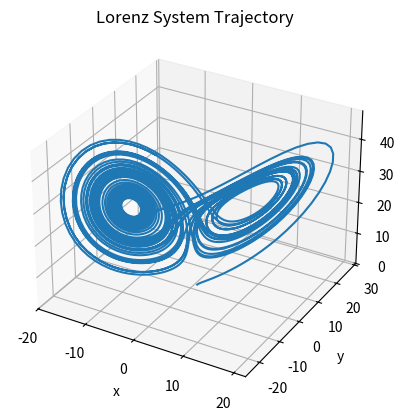
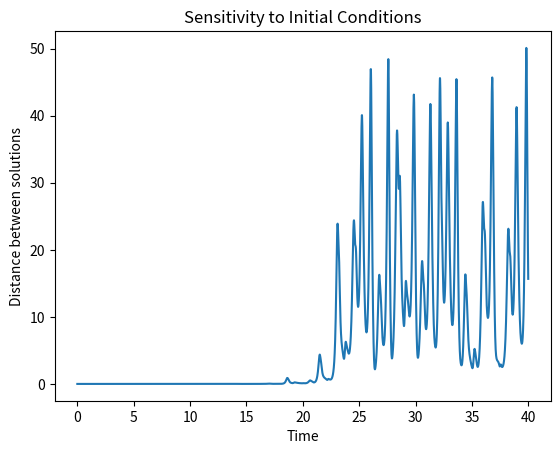

Recreate these plots in Python, in order.
import numpy as np
import matplotlib.pyplot as plt
from scipy.interpolate import interp1d


def lorenz(t, u, sigma=10.0, r=28.0, b=8.0 / 3.0):
    x, y, z = u

    dxdt = sigma * (y - x)
    dydt = r * x - y - x * z
    dzdt = x * y - b * z

    return np.array([dxdt, dydt, dzdt])


def rk4(f, u0, t0, tf, h):
    t_values = np.arange(t0, tf, h)
    t_values = np.append(t_values, tf)
    u_values = np.zeros((len(t_values), len(u0)))

    u_values[0] = u0

    for n in range(len(t_values) - 1):
        t = t_values[n]
        u = u_values[n]
        dt = t_values[n + 1] - t

        k1 = f(t, u)
        k2 = f(t + dt / 2, u + dt * k1 / 2)
        k3 = f(t + dt / 2, u + dt * k2 / 2)
        k4 = f(t + dt, u + dt * k3)

        u_values[n + 1] = u + (dt / 6) * (k1 + 2 * k2 + 2 * k3 + k4)

    return t_values, u_values


def convergence_test():
    u0 = np.array([1.0, 1.0, 1.0])
    t0 = 0.0
    tf = 5.0   
    h_values = [0.02, 0.01, 0.005, 0.0025]
    h_ref = 0.0005

    # reference solution
    t_ref, u_ref = rk4(lorenz, u0, t0, tf, h_ref)

    # interpolate each component
    interp_x = interp1d(t_ref, u_ref[:, 0], kind='cubic')
    interp_y = interp1d(t_ref, u_ref[:, 1], kind='cubic')
    interp_z = interp1d(t_ref, u_ref[:, 2], kind='cubic')

    print("Convergence test (fixed):")
    print()
    print(f"{'h':<12}{'error':<20}")
    print("-" * 32)

    for h in h_values:
        t, u = rk4(lorenz, u0, t0, tf, h)

        # interpolate reference onto this grid
        u_ref_interp = np.zeros_like(u)
        u_ref_interp[:, 0] = interp_x(t)
        u_ref_interp[:, 1] = interp_y(t)
        u_ref_interp[:, 2] = interp_z(t)

        # compute max error over time (better than final-only)
        error = np.max(np.linalg.norm(u - u_ref_interp, axis=1))

        print(f"{h:<12}{error:<20.12e}")


def plot_lorenz_3d():
    u0 = np.array([1.0, 1.0, 1.0])
    t0 = 0.0
    tf = 40.0
    h = 0.01

    _, u = rk4(lorenz, u0, t0, tf, h)

    x = u[:, 0]
    y = u[:, 1]
    z = u[:, 2]

    fig = plt.figure()
    ax = fig.add_subplot(111, projection="3d")

    ax.plot(x, y, z)
    ax.set_title("Lorenz System Trajectory")
    ax.set_xlabel("x")
    ax.set_ylabel("y")
    ax.set_zlabel("z")

    plt.savefig("lorenz_3d.png", dpi=300, bbox_inches="tight")
    plt.show()


def plot_sensitivity():
    u0 = np.array([1.0, 1.0, 1.0])
    u0_close = np.array([1.0001, 1.0, 1.0])

    t0 = 0.0
    tf = 40.0
    h = 0.01

    t, u = rk4(lorenz, u0, t0, tf, h)
    _, u_close = rk4(lorenz, u0_close, t0, tf, h)

    distance = np.linalg.norm(u - u_close, axis=1)

    plt.figure()
    plt.plot(t, distance)
    plt.title("Sensitivity to Initial Conditions")
    plt.xlabel("Time")
    plt.ylabel("Distance between solutions")

    plt.savefig("lorenz_sensitivity.png", dpi=300, bbox_inches="tight")
    plt.show()


if __name__ == "__main__":
    convergence_test()
    plot_lorenz_3d()
    plot_sensitivity()
